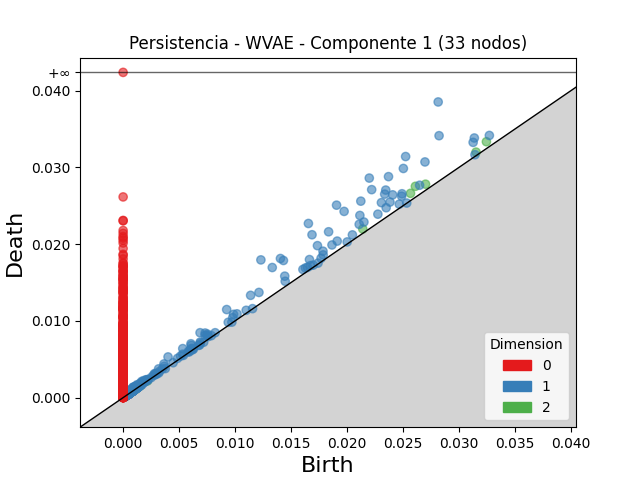

Source data for this figure (header and first rows):
dimension, birth, death
2, 0.0261, 0.02752
2, 0.02566, 0.02661
2, 0.03244, 0.03334
2, 0.027, 0.0278
2, 0.0214, 0.02197
2, 0.03152, 0.03198
2, 0.0009112, 0.001034
2, 0.00116, 0.001275
2, 0.0004499, 0.0005256
2, 0.0009018, 0.0009666
2, 0.0008543, 0.0009154
2, 0.001178, 0.001239
2, 0.001039, 0.001098
2, 0.001147, 0.001206
2, 0.001404, 0.001461
2, 0.000973, 0.001028
2, 0.0004623, 0.0005136
2, 0.0006651, 0.0007161
2, 0.0008794, 0.000928
2, 0.0008878, 0.0009333
2, 0.0006268, 0.0006688
2, 0.0004866, 0.0005277
2, 0.0004687, 0.0005097
2, 0.0006539, 0.0006946
2, 0.0008861, 0.0009259
2, 0.0004357, 0.0004754
2, 0.0003307, 0.0003702
2, 0.0008914, 0.00093
2, 0.0005213, 0.0005591
2, 0.0005631, 0.0006002
2, 0.0003825, 0.0004195
2, 0.0004375, 0.000474
2, 0.000526, 0.0005623
2, 0.0004633, 0.0004995
2, 0.0007143, 0.0007505
2, 0.0007115, 0.0007468
2, 0.0006959, 0.0007302
2, 0.0003759, 0.0004091
2, 0.001078, 0.00111
2, 0.0004703, 0.0005026
2, 0.0006522, 0.0006837
2, 0.0006748, 0.0007056
2, 0.0008882, 0.0009183
2, 0.0005351, 0.0005647
2, 0.0005479, 0.0005771
2, 0.0004752, 0.0005044
2, 0.001064, 0.001093
2, 0.000422, 0.0004497
2, 0.0009624, 0.0009896
2, 0.0003414, 0.0003686
2, 0.0005785, 0.0006055
2, 0.0003593, 0.000386
2, 0.0005486, 0.0005753
2, 0.0003532, 0.0003789
2, 0.000417, 0.0004413
2, 0.0004169, 0.0004411
2, 0.0004322, 0.0004563
2, 0.0005776, 0.0006015
2, 0.0003457, 0.0003694
2, 0.0009828, 0.001005
... 5,955 more rows
